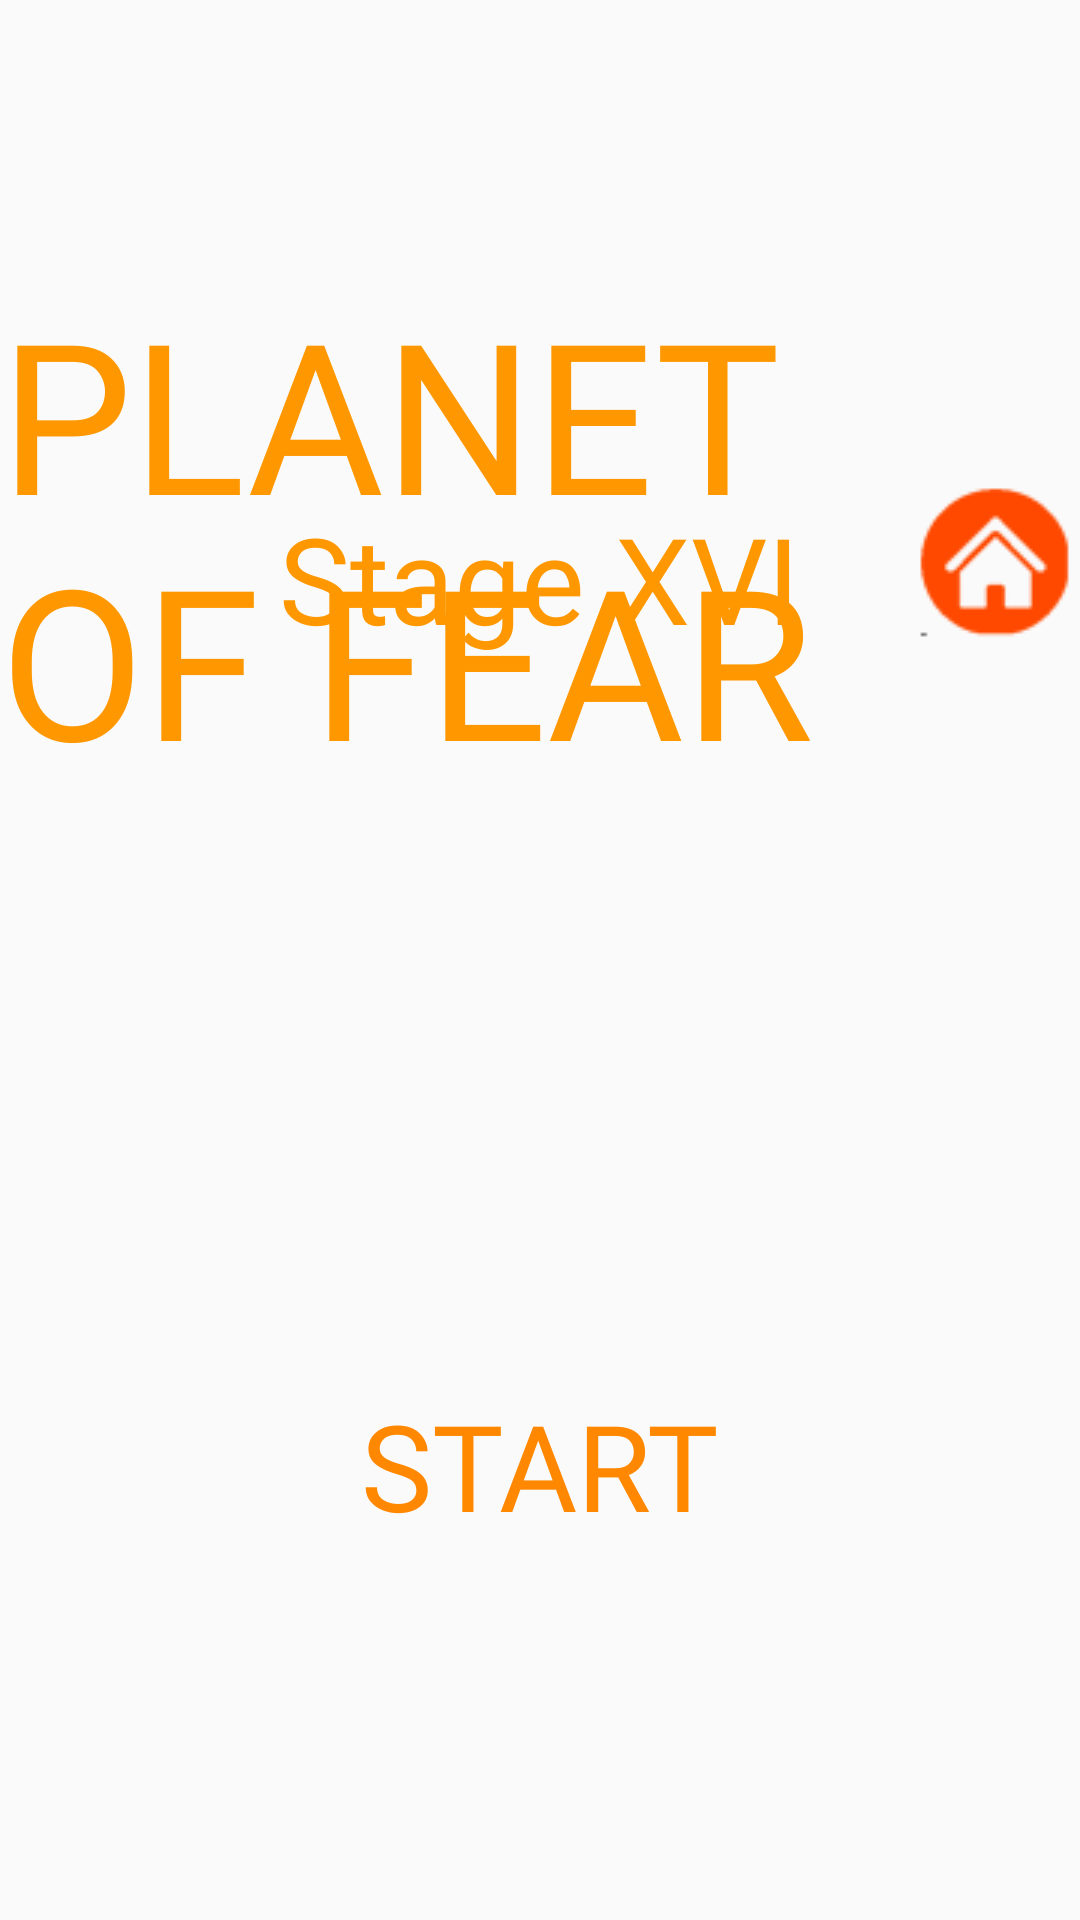

This screen was rendered from an Android layout file. Write that file and the resources it references.
<!-- AndroidManifest.xml: application theme AppTheme -->
<!-- res/layout/activity_planet16_game.xml -->
<?xml version="1.0" encoding="utf-8"?>
<RelativeLayout xmlns:android="http://schemas.android.com/apk/res/android"
    xmlns:app="http://schemas.android.com/apk/res-auto"
    xmlns:tools="http://schemas.android.com/tools"
    android:layout_width="match_parent"
    android:layout_height="match_parent"
    tools:context=".planet16_game">
    <ImageView
        android:layout_width="match_parent"
        android:layout_height="match_parent"
        android:scaleType="centerCrop"
        android:src="@drawable/bg_16"></ImageView>

    <ImageButton
        android:id="@+id/home_button_setting"
        android:layout_width="wrap_content"
        android:layout_height="wrap_content"
        android:layout_alignParentTop="true"
        android:layout_alignParentEnd="true"
        android:layout_alignParentBottom="true"
        android:layout_marginStart="289dp"
        android:layout_marginTop="25dp"
        android:layout_marginEnd="-9dp"
        android:layout_marginBottom="285dp"
        android:background="@android:color/transparent"
        android:scaleType="center"
        android:src="@drawable/home_button"></ImageButton>

    <TextView
        android:id="@+id/planet_16_start"
        android:layout_width="wrap_content"
        android:layout_height="wrap_content"
        android:layout_alignParentBottom="true"
        android:layout_centerHorizontal="true"
        android:layout_marginBottom="125dp"
        android:fontFamily="@font/spacerangertitle"
        android:text="START"
        android:textColor="@android:color/holo_orange_dark"
        android:textSize="40dp"></TextView>

    <TextView
        android:layout_width="wrap_content"
        android:layout_height="wrap_content"
        android:layout_alignParentTop="true"
        android:layout_centerHorizontal="true"
        android:layout_marginTop="91dp"
        android:fontFamily="@font/big_space_demo"
        android:text="PLANET OF FEAR"
        android:textColor="#FF9800"
        android:textColorLink="#FF5722"
        android:textSize="70dp"></TextView>

    <TextView
        android:layout_width="wrap_content"
        android:layout_height="wrap_content"
        android:layout_alignParentTop="true"
        android:layout_centerHorizontal="true"
        android:layout_marginTop="166dp"
        android:fontFamily="@font/big_space_demo"
        android:text="Stage XVI"
        android:textColor="#FF9800"
        android:textColorLink="#FF5722"
        android:textSize="40dp"></TextView>


</RelativeLayout>
<!-- resources referenced by this layout -->
<resources>
  <!-- drawable home_button: png bitmap (drawable, 4557 bytes) -->
  <style name="AppTheme" parent="Theme.AppCompat.Light.NoActionBar">
          
          <item name="colorPrimary">@color/colorPrimary</item>
          <item name="colorPrimaryDark">@color/colorPrimaryDark</item>
          <item name="colorAccent">@color/colorAccent</item>
      </style>
  <!-- not gathered from this repository: default colours our renderer supplied (Android Studio template values) -->
  <color name="colorPrimary">#FF6200EE</color>
  <color name="colorPrimaryDark">#FF3700B3</color>
  <color name="colorAccent">#FF03DAC5</color>
</resources>
